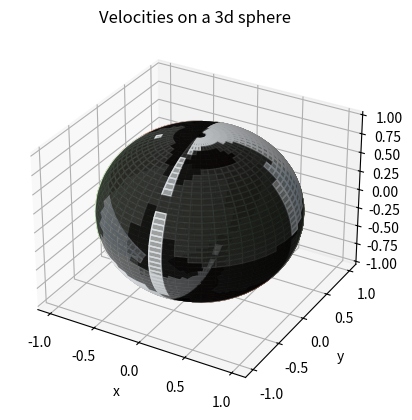

Recreate this plot in Python.
# Import numpy for matrix operations and linear algebra
import numpy as np
# Import matplotlib for plotting
import matplotlib.pyplot as plt
# Import mpl_toolkits for 3d projection
from mpl_toolkits.mplot3d import Axes3D

# Define a function to calculate vp, vs1 and vs2 given a stiffness tensor and a propagation direction
def calculate_velocities(tensor, n):
    # Define the Christoffel tensor as T = C * n * n
    T = np.zeros((3, 3)) # Initialize an empty 3*3 matrix
    # Loop through the tensor indices
    for i in range(3):
        for k in range(3):
            for j in range(3):
                for l in range(3):
                    # Sum over the repeated indices j and l
                    T[i][k] += tensor[i][j][k][l] * n[j] * n[l]
    # Find the eigenvalues of the Christoffel tensor
    eigenvalues = np.linalg.eigvals(T)
    # Sort the eigenvalues in ascending order
    eigenvalues = np.sort(eigenvalues)
    # Divide the eigenvalues by the density to get the wave moduli
    rho = 1000 # Assume a constant density of 1000 kg/m^3
    M = eigenvalues / rho
    # Take the square root of the wave moduli to get the velocities
    velocities = np.sqrt(M)
    # Assign the velocities to vp, vs1 and vs2
    vp = velocities[2] # The largest eigenvalue corresponds to vp
    vs1 = velocities[1] # The middle eigenvalue corresponds to vs1
    vs2 = velocities[0] # The smallest eigenvalue corresponds to vs2
    # Return the velocities as a tuple
    return (vp, vs1, vs2)

# Define a sample stiffness tensor
tensor = [[[[100, -10, -10], [-10, -10, -10], [-10, -10, -10]], [[-10, -10, -10], [-10, -10, -10], [-10, -10, -10]], [[-10, -10, -10], [-10, -10, -10], [-10, -10, -10]]], [[[-10, -10, -10], [-10, -20, -20], [-10, -20, -20]], [[-20, -20, -20], [200, -20, -20], [-20,-20,-20]], [[-20,-20,-20], [-20,-20,-20], [200,-20,-20]]], [[[-10,-10,-10], [-20,-20,-20], [-20,-20,-30]], [[-20,-20,-20], [-20,-30,-30], [-30,-30,-30]], [[-30,-30,-30], [-30,-30,-40], [300,-30,-30]]]]

# Define a grid of propagation directions on a 3d sphere using spherical coordinates
theta = np.linspace(0, np.pi, 50) # Angle from z-axis
phi = np.linspace(0, 2*np.pi, 50) # Angle from x-axis
theta_grid, phi_grid = np.meshgrid(theta, phi) # Create a grid of angles

# Convert the spherical coordinates to crystallographic coordinates using [1]
a1 = np.array([1/2., 0., 0.]) # The first basis vector of the crystallographic coordinate system
a2 = np.array([0., 1/2., 0.]) # The second basis vector of the crystallographic coordinate system
a3 = np.array([0., 0., 1/2.]) # The third basis vector of the crystallographic coordinate system

n_grid = np.zeros((3, len(theta), len(phi))) # Initialize an empty grid for n

# Loop through the grid indices
for i in range(len(theta)):
    for j in range(len(phi)):
        # Get the spherical coordinates at each grid point
        r = 1 # The radius of the sphere is 1
        t = theta_grid[i][j] # The angle from z-axis
        p = phi_grid[i][j] # The angle from x-axis
        
        # Convert the spherical coordinates to cartesian coordinates using [2]
        x = r * np.sin(t) * np.cos(p)
        y = r * np.sin(t) * np.sin(p)
        z = r * np.cos(t)
        
        # Convert the cartesian coordinates to crystallographic coordinates using [3]
        n = x * a1 + y * a2 + z * a3
        
        # Normalize the crystallographic coordinates to get a unit vector
        n = n / np.linalg.norm(n)
        
        # Assign the unit vector to the grid
        n_grid[:, i, j] = n

# Calculate the velocities for each direction on the grid using the function
vp_grid = np.zeros_like(theta_grid) # Initialize an empty grid for vp
vs1_grid = np.zeros_like(theta_grid) # Initialize an empty grid for vs1
vs2_grid = np.zeros_like(theta_grid) # Initialize an empty grid for vs2

# Loop through the grid indices
for i in range(len(theta)):
    for j in range(len(phi)):
        # Get the direction vector at each grid point
        n = n_grid[:, i, j]
        # Calculate the velocities using the function
        vp, vs1, vs2 = calculate_velocities(tensor, n)
        # Assign the velocities to the grids
        vp_grid[i][j] = vp
        vs1_grid[i][j] = vs1
        vs2_grid[i][j] = vs2

# Plot the velocities on a spherical plot using matplotlib

# Create a figure and a 3d axis object
fig = plt.figure()
ax = fig.add_subplot(111, projection='3d')

# Plot the vp grid as a surface plot with a red color map
ax.plot_surface(n_grid[0], n_grid[1], n_grid[2], facecolors=plt.cm.Reds(vp_grid), alpha=0.5)
# Plot the vs1 grid as a surface plot with a green color map
ax.plot_surface(n_grid[0], n_grid[1], n_grid[2], facecolors=plt.cm.Greens(vs1_grid), alpha=0.5)
# Plot the vs2 grid as a surface plot with a blue color map
ax.plot_surface(n_grid[0], n_grid[1], n_grid[2], facecolors=plt.cm.Blues(vs2_grid), alpha=0.5)

# Set the axis labels
ax.set_xlabel('x')
ax.set_ylabel('y')
ax.set_zlabel('z')

# Set the title
ax.set_title('Velocities on a 3d sphere')

# Show the plot
plt.show()
print((vp_grid))
